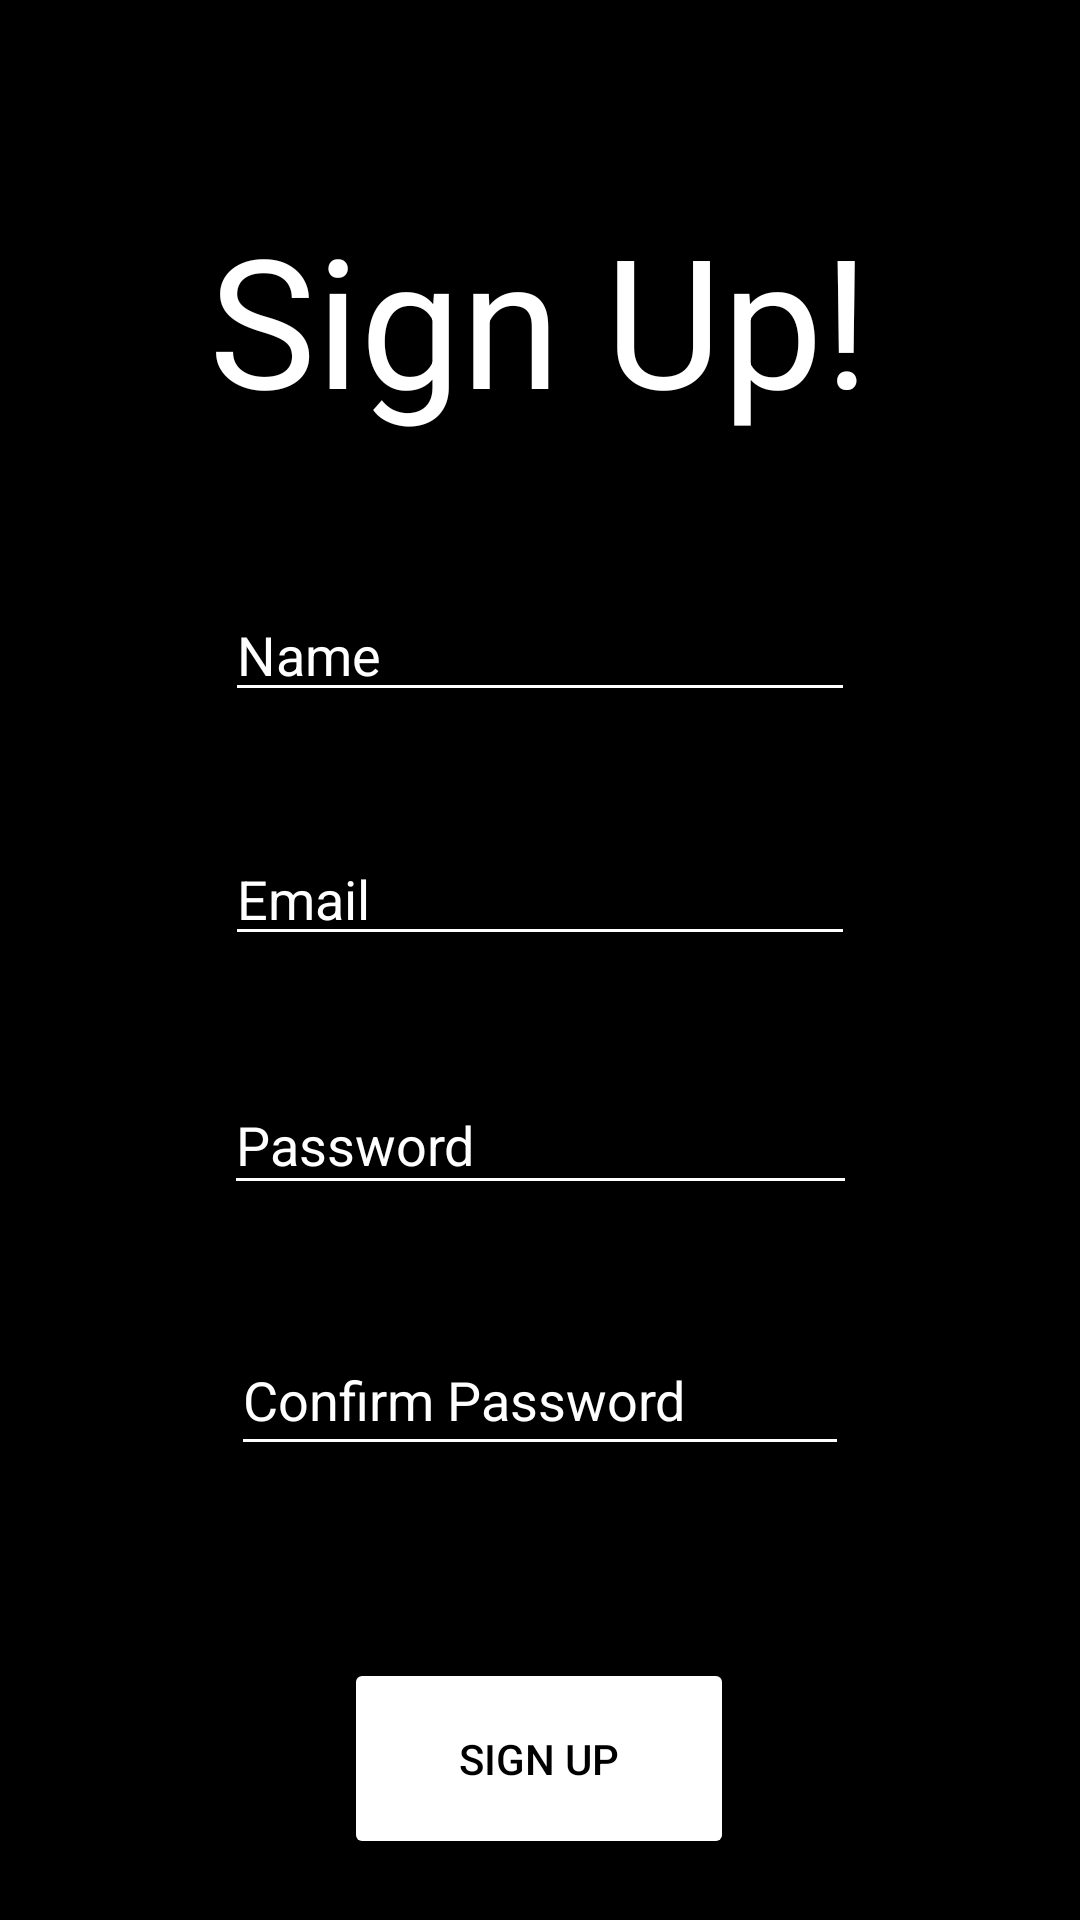

Here is an Android app screen rendered from its layout file. Give the layout XML and the strings, colors and styles it references.
<!-- AndroidManifest.xml: application theme Theme.B07_project -->
<!-- res/layout/aviraj_user_register_activity.xml -->
<?xml version="1.0" encoding="utf-8"?>
<androidx.constraintlayout.widget.ConstraintLayout xmlns:android="http://schemas.android.com/apk/res/android"
    xmlns:app="http://schemas.android.com/apk/res-auto"
    xmlns:tools="http://schemas.android.com/tools"
    android:layout_width="match_parent"
    android:layout_height="match_parent"
    android:background="@color/black"
    tools:context=".AVIRAJ_UserRegisterActivity">


    <Button
        android:id="@+id/user"
        android:layout_width="130dp"
        android:layout_height="67dp"
        android:layout_marginTop="64dp"
        android:backgroundTint="@color/white"
        android:text="Sign Up"
        android:textColor="@color/black"
        app:layout_constraintBottom_toBottomOf="parent"
        app:layout_constraintEnd_toEndOf="parent"
        app:layout_constraintHorizontal_bias="0.498"
        app:layout_constraintStart_toStartOf="parent"
        app:layout_constraintTop_toBottomOf="@+id/confirmpassword"
        app:layout_constraintVertical_bias="0.0" />

    <EditText
        android:id="@+id/email"
        android:layout_width="wrap_content"
        android:layout_height="wrap_content"
        android:layout_marginTop="40dp"
        android:backgroundTint="@color/white"
        android:ems="10"
        android:hint="Email"
        android:inputType="textEmailAddress"
        android:textColor="@color/white"
        android:textColorHint="@color/white"
        app:layout_constraintEnd_toEndOf="parent"
        app:layout_constraintStart_toStartOf="parent"
        app:layout_constraintTop_toBottomOf="@+id/Username" />

    <EditText
        android:id="@+id/Username"
        android:layout_width="wrap_content"
        android:layout_height="wrap_content"
        android:layout_marginTop="40dp"
        android:backgroundTint="@color/white"
        android:ems="10"
        android:hint="Name"
        android:inputType="textEmailAddress"
        android:textColor="@color/white"
        android:textColorHint="@color/white"
        app:layout_constraintEnd_toEndOf="parent"
        app:layout_constraintStart_toStartOf="parent"
        app:layout_constraintTop_toBottomOf="@+id/textView" />

    <TextView
        android:id="@+id/textView"
        android:layout_width="298dp"
        android:layout_height="100dp"
        android:layout_marginTop="56dp"
        android:gravity="center"
        android:text="Sign Up!"
        android:textColor="@color/white"
        android:textSize="60sp"
        app:layout_constraintEnd_toEndOf="parent"
        app:layout_constraintHorizontal_bias="0.495"
        app:layout_constraintStart_toStartOf="parent"
        app:layout_constraintTop_toTopOf="parent" />

    <EditText
        android:id="@+id/password"
        android:layout_width="211dp"
        android:layout_height="43dp"
        android:layout_marginTop="40dp"
        android:backgroundTint="@color/white"
        android:ems="10"
        android:hint="Password"
        android:inputType="textPassword"
        android:textColor="@color/white"
        android:textColorHint="@color/white"
        app:layout_constraintEnd_toEndOf="parent"
        app:layout_constraintStart_toStartOf="parent"
        app:layout_constraintTop_toBottomOf="@+id/email" />

    <EditText
        android:id="@+id/confirmpassword"
        android:layout_width="206dp"
        android:layout_height="47dp"
        android:layout_marginTop="40dp"
        android:backgroundTint="@color/white"
        android:ems="10"
        android:hint="Confirm Password"
        android:inputType="textPassword"
        android:textColor="@color/white"
        android:textColorHint="@color/white"
        app:layout_constraintEnd_toEndOf="parent"
        app:layout_constraintStart_toStartOf="parent"
        app:layout_constraintTop_toBottomOf="@+id/password" />


</androidx.constraintlayout.widget.ConstraintLayout>
<!-- resources referenced by this layout -->
<resources>
  <style name="Theme.B07_project" parent="Theme.MaterialComponents.DayNight.DarkActionBar">
          
          <item name="colorPrimary">@color/black</item>
          <item name="colorPrimaryVariant">@color/purple_700</item>
          <item name="colorOnPrimary">@color/white</item>
          
          <item name="colorSecondary">@color/teal_200</item>
          <item name="colorSecondaryVariant">@color/teal_700</item>
          <item name="colorOnSecondary">@color/black</item>
          
          <item name="android:statusBarColor" tools:targetApi="l">@color/black</item>
          <item name="android:navigationBarColor">@color/black</item>
          
      </style>
  <!-- not gathered from this repository: default colours our renderer supplied (Android Studio template values) -->
  <color name="purple_700">#FF3700B3</color>
  <color name="teal_200">#FF03DAC5</color>
  <color name="teal_700">#FF018786</color>
  <color name="black">#FF000000</color>
  <color name="white">#FFFFFFFF</color>
</resources>
